Dataset: OCT_dataset (GitHub, faziya18/retina_ai). Classes: AMD, CSR.

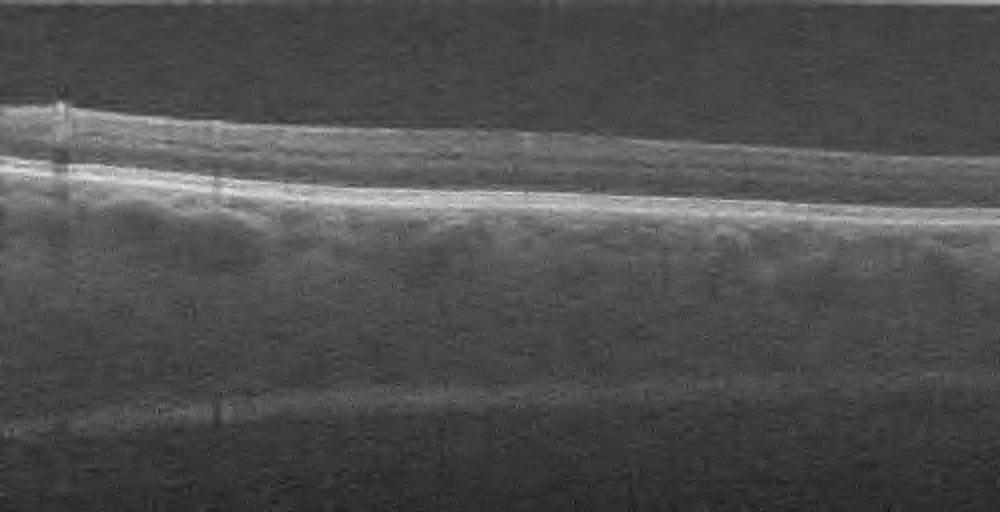
Label: AMD

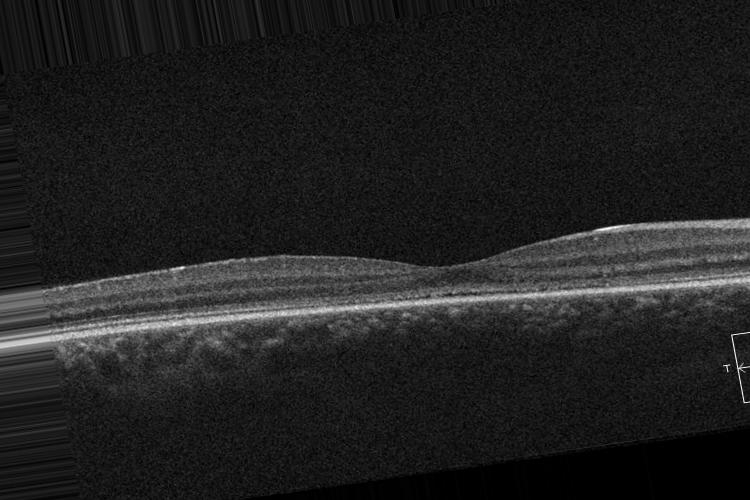
Label: CSR

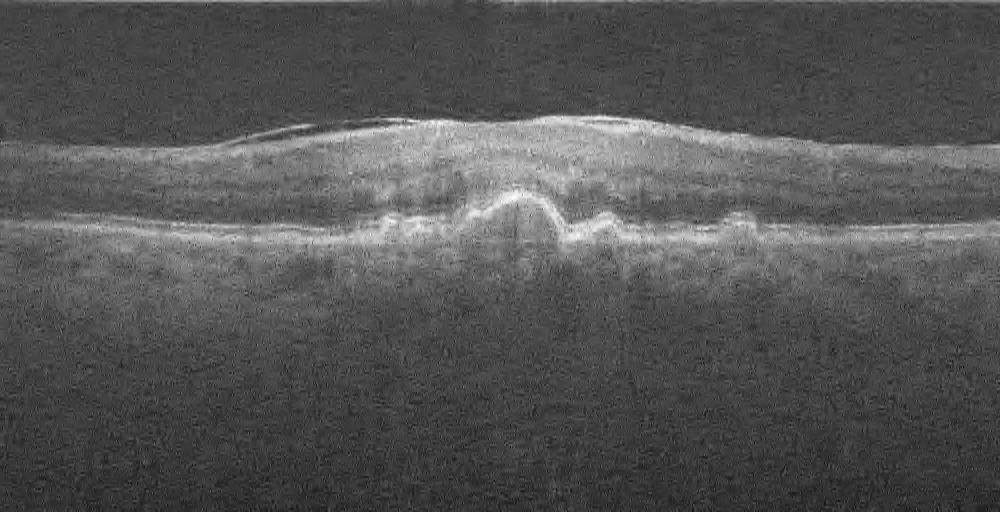
Label: AMD

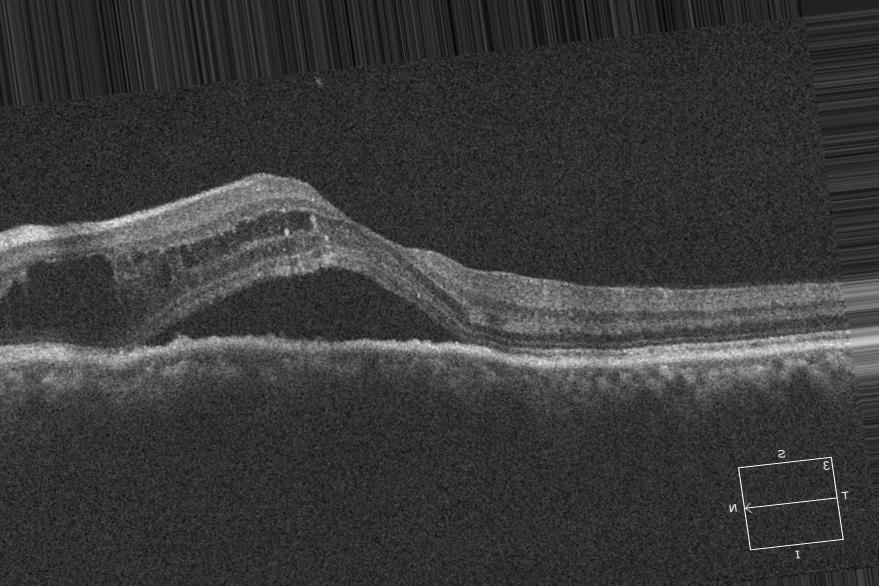
Label: CSR
